Labelled photos from "RFMID - Cropped", an image-classification folder in mys3lfasfaan/Advanced_Retinal_Classification. The possible labels are: ARMD, MYA, normal, TSLN.

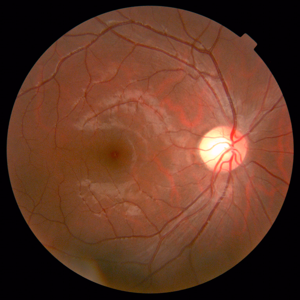
Label: normal

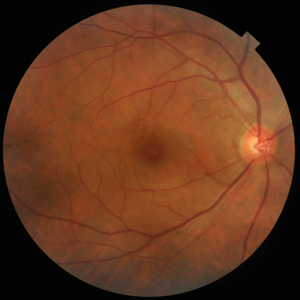
Label: normal

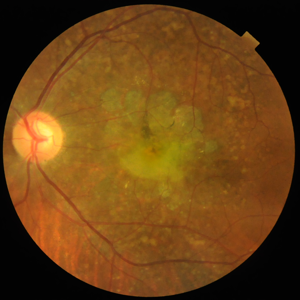
Label: ARMD

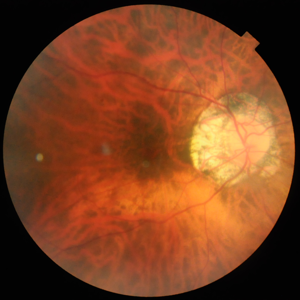
Label: MYA

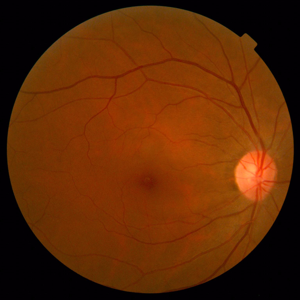
Label: normal

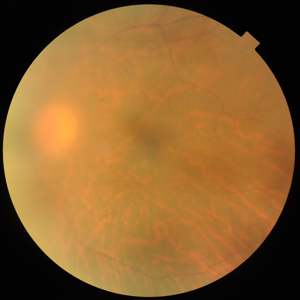
Label: TSLN
